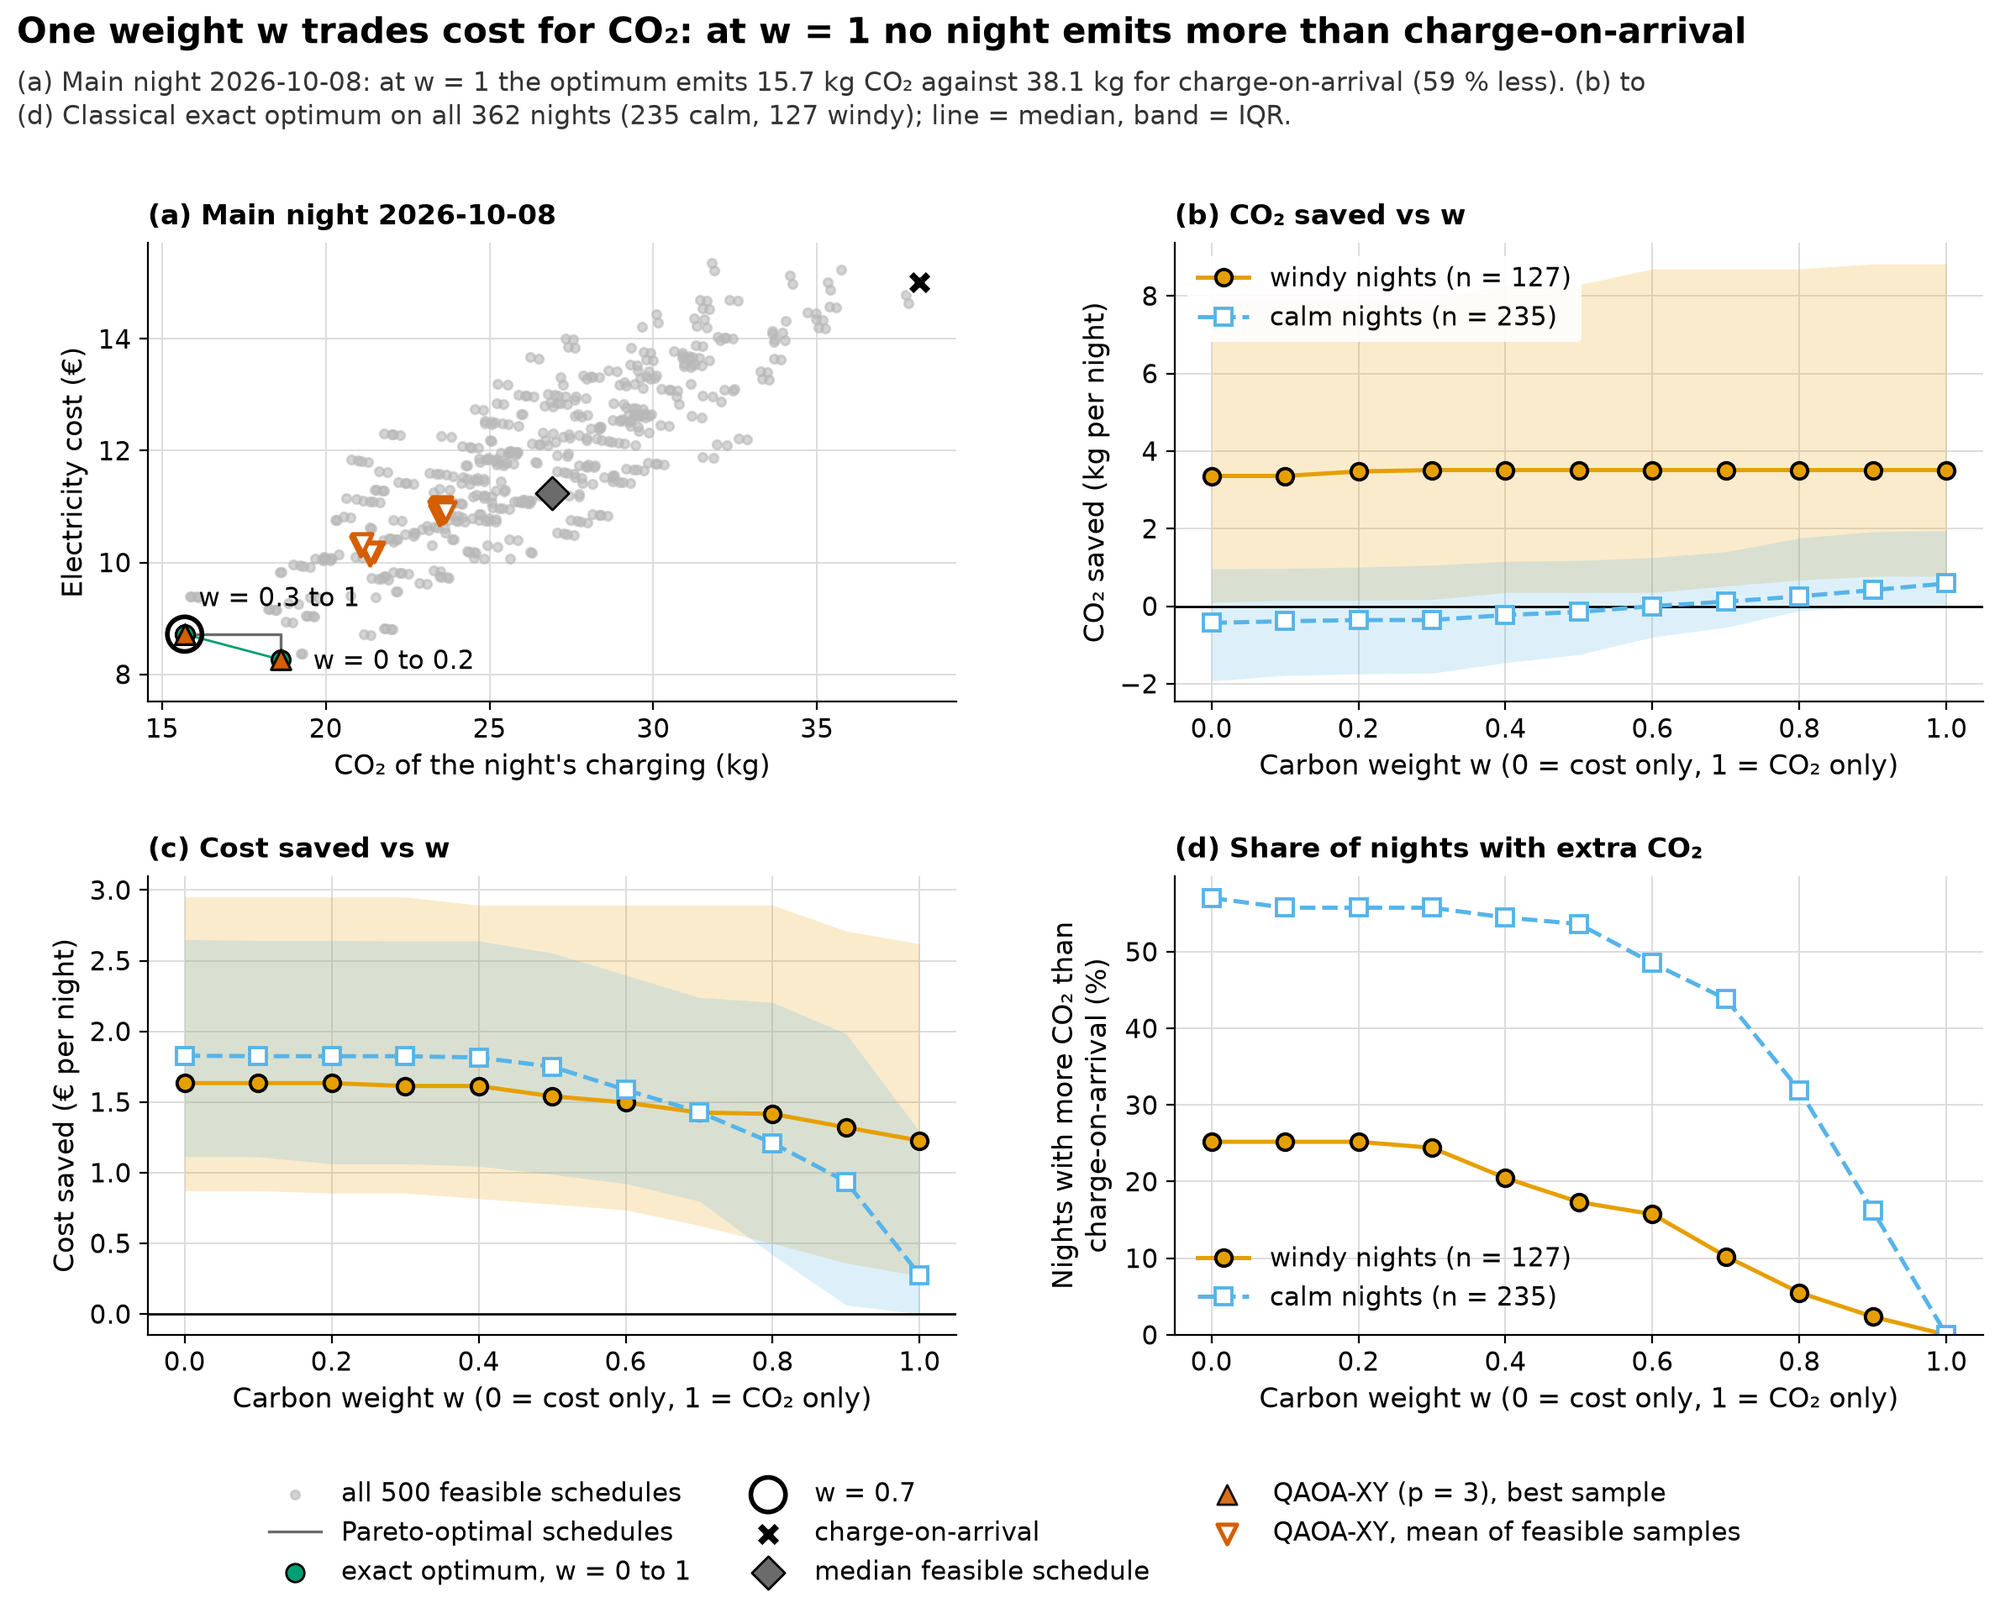

Source data for this figure (header and first rows):
night, w, method, windy, carbon_swing, co2_kg, cost_eur, objective, saving_co2_vs_on_arrival, saving_eur_vs_on_arrival, saving_co2_vs_median, saving_eur_vs_median
2025-10-10, 0, on_arrival, False, 1.067, 44.8, 9.059, 96.86, 0, 0, 0.9302, -0.5389
2025-10-10, 0, median_feasible, False, 1.067, 45.73, 8.52, 91.1, -0.9302, 0.5389, 0, 0
2025-10-10, 0, milp, False, 1.067, 47.07, 7.947, 84.98, -2.267, 1.111, -1.337, 0.5723
2025-10-10, 0.1, on_arrival, False, 1.067, 44.8, 9.059, 96.15, 0, 0, 1.431, -0.542
2025-10-10, 0.1, median_feasible, False, 1.067, 46.23, 8.517, 91.22, -1.431, 0.542, 0, 0
2025-10-10, 0.1, milp, False, 1.067, 46.54, 7.949, 85.83, -1.739, 1.109, -0.3077, 0.5671
2025-10-10, 0.2, on_arrival, False, 1.067, 44.8, 9.059, 95.44, 0, 0, 0.6876, -0.513
2025-10-10, 0.2, median_feasible, False, 1.067, 45.49, 8.546, 91.33, -0.6876, 0.513, 0, 0
2025-10-10, 0.2, milp, False, 1.067, 46.54, 7.949, 86.65, -1.739, 1.109, -1.051, 0.5961
2025-10-10, 0.3, on_arrival, False, 1.067, 44.8, 9.059, 94.73, 0, 0, 1.691, -0.5755
2025-10-10, 0.3, median_feasible, False, 1.067, 46.49, 8.483, 91.44, -1.691, 0.5755, 0, 0
2025-10-10, 0.3, milp, False, 1.067, 46.54, 7.949, 87.48, -1.739, 1.109, -0.04766, 0.5336
2025-10-10, 0.4, on_arrival, False, 1.067, 44.8, 9.059, 94.03, 0, 0, 1.214, -0.5411
2025-10-10, 0.4, median_feasible, False, 1.067, 46.01, 8.517, 91.53, -1.214, 0.5411, 0, 0
2025-10-10, 0.4, milp, False, 1.067, 46.54, 7.949, 88.31, -1.739, 1.109, -0.5248, 0.568
2025-10-10, 0.5, on_arrival, False, 1.067, 44.8, 9.059, 93.32, 0, 0, 1.674, -0.628
2025-10-10, 0.5, median_feasible, False, 1.067, 46.47, 8.431, 91.64, -1.674, 0.628, 0, 0
2025-10-10, 0.5, milp, False, 1.067, 46.54, 7.949, 89.13, -1.739, 1.109, -0.06462, 0.4811
2025-10-10, 0.6, on_arrival, False, 1.067, 44.8, 9.059, 92.61, 0, 0, 0.9827, -0.4806
2025-10-10, 0.6, median_feasible, False, 1.067, 45.78, 8.578, 91.74, -0.9827, 0.4806, 0, 0
2025-10-10, 0.6, milp, False, 1.067, 46.54, 7.949, 89.96, -1.739, 1.109, -0.7561, 0.6285
2025-10-10, 0.7, on_arrival, False, 1.067, 44.8, 9.059, 91.9, 0, 0, 1.32, -0.6045
2025-10-10, 0.7, median_feasible, False, 1.067, 46.12, 8.454, 91.82, -1.32, 0.6045, 0, 0
2025-10-10, 0.7, milp, False, 1.067, 46.07, 8.129, 90.7, -1.267, 0.9294, 0.05314, 0.3249
2025-10-10, 0.8, on_arrival, False, 1.067, 44.8, 9.059, 91.19, 0, 0, 1.475, -0.7637
2025-10-10, 0.8, median_feasible, False, 1.067, 46.28, 8.295, 91.93, -1.475, 0.7637, 0, 0
2025-10-10, 0.8, milp, False, 1.067, 45.43, 8.536, 91.09, -0.6339, 0.523, 0.8411, -0.2407
2025-10-10, 0.9, on_arrival, False, 1.067, 44.8, 9.059, 90.49, 0, 0, 1.11, -0.4131
2025-10-10, 0.9, median_feasible, False, 1.067, 45.91, 8.645, 92.05, -1.11, 0.4131, 0, 0
2025-10-10, 0.9, milp, False, 1.067, 44.8, 9.059, 90.49, 0, 0, 1.11, -0.4131
2025-10-10, 1, on_arrival, False, 1.067, 44.8, 9.059, 89.78, 0, 0, 1.198, -0.7379
2025-10-10, 1, median_feasible, False, 1.067, 46, 8.321, 92.18, -1.198, 0.7379, 0, 0
2025-10-10, 1, milp, False, 1.067, 44.8, 9.059, 89.78, 0, 0, 1.198, -0.7379
2025-10-11, 0, on_arrival, False, 1.068, 48.07, 9.294, 99.62, 0, 0, 0.6769, -0.8216
2025-10-11, 0, median_feasible, False, 1.068, 48.75, 8.472, 90.81, -0.6769, 0.8216, 0, 0
2025-10-11, 0, milp, False, 1.068, 49.45, 7.694, 82.47, -1.38, 1.6, -0.7034, 0.7788
2025-10-11, 0.1, on_arrival, False, 1.068, 48.07, 9.294, 98.75, 0, 0, 1.091, -0.8266
2025-10-11, 0.1, median_feasible, False, 1.068, 49.16, 8.467, 90.98, -1.091, 0.8266, 0, 0
2025-10-11, 0.1, milp, False, 1.068, 49.45, 7.694, 83.57, -1.38, 1.6, -0.2895, 0.7737
2025-10-11, 0.2, on_arrival, False, 1.068, 48.07, 9.294, 97.87, 0, 0, 1.005, -0.8311
2025-10-11, 0.2, median_feasible, False, 1.068, 49.08, 8.463, 91.13, -1.005, 0.8311, 0, 0
2025-10-11, 0.2, milp, False, 1.068, 49.45, 7.694, 84.67, -1.38, 1.6, -0.3757, 0.7692
2025-10-11, 0.3, on_arrival, False, 1.068, 48.07, 9.294, 97, 0, 0, 0.3637, -0.7923
2025-10-11, 0.3, median_feasible, False, 1.068, 48.44, 8.502, 91.26, -0.3637, 0.7923, 0, 0
2025-10-11, 0.3, milp, False, 1.068, 49.45, 7.694, 85.77, -1.38, 1.6, -1.017, 0.808
2025-10-11, 0.4, on_arrival, False, 1.068, 48.07, 9.294, 96.13, 0, 0, 1.195, -0.8793
2025-10-11, 0.4, median_feasible, False, 1.068, 49.27, 8.415, 91.37, -1.195, 0.8793, 0, 0
2025-10-11, 0.4, milp, False, 1.068, 49.45, 7.694, 86.88, -1.38, 1.6, -0.185, 0.7211
2025-10-11, 0.5, on_arrival, False, 1.068, 48.07, 9.294, 95.25, 0, 0, 0.5976, -0.8046
2025-10-11, 0.5, median_feasible, False, 1.068, 48.67, 8.489, 91.5, -0.5976, 0.8046, 0, 0
2025-10-11, 0.5, milp, False, 1.068, 49.45, 7.694, 87.98, -1.38, 1.6, -0.7827, 0.7957
2025-10-11, 0.6, on_arrival, False, 1.068, 48.07, 9.294, 94.38, 0, 0, 0.8403, -0.8537
2025-10-11, 0.6, median_feasible, False, 1.068, 48.91, 8.44, 91.67, -0.8403, 0.8537, 0, 0
2025-10-11, 0.6, milp, False, 1.068, 49.14, 7.75, 88.97, -1.066, 1.544, -0.2255, 0.69
2025-10-11, 0.7, on_arrival, False, 1.068, 48.07, 9.294, 93.5, 0, 0, 0.3726, -0.6873
2025-10-11, 0.7, median_feasible, False, 1.068, 48.44, 8.607, 91.79, -0.3726, 0.6873, 0, 0
2025-10-11, 0.7, milp, False, 1.068, 49.14, 7.75, 89.95, -1.066, 1.544, -0.6932, 0.8563
2025-10-11, 0.8, on_arrival, False, 1.068, 48.07, 9.294, 92.63, 0, 0, 1.471, -1.368
2025-10-11, 0.8, median_feasible, False, 1.068, 49.54, 7.926, 91.92, -1.471, 1.368, 0, 0
2025-10-11, 0.8, milp, False, 1.068, 48.56, 8.05, 90.71, -0.4908, 1.244, 0.9799, -0.1241
... 11,886 more rows
